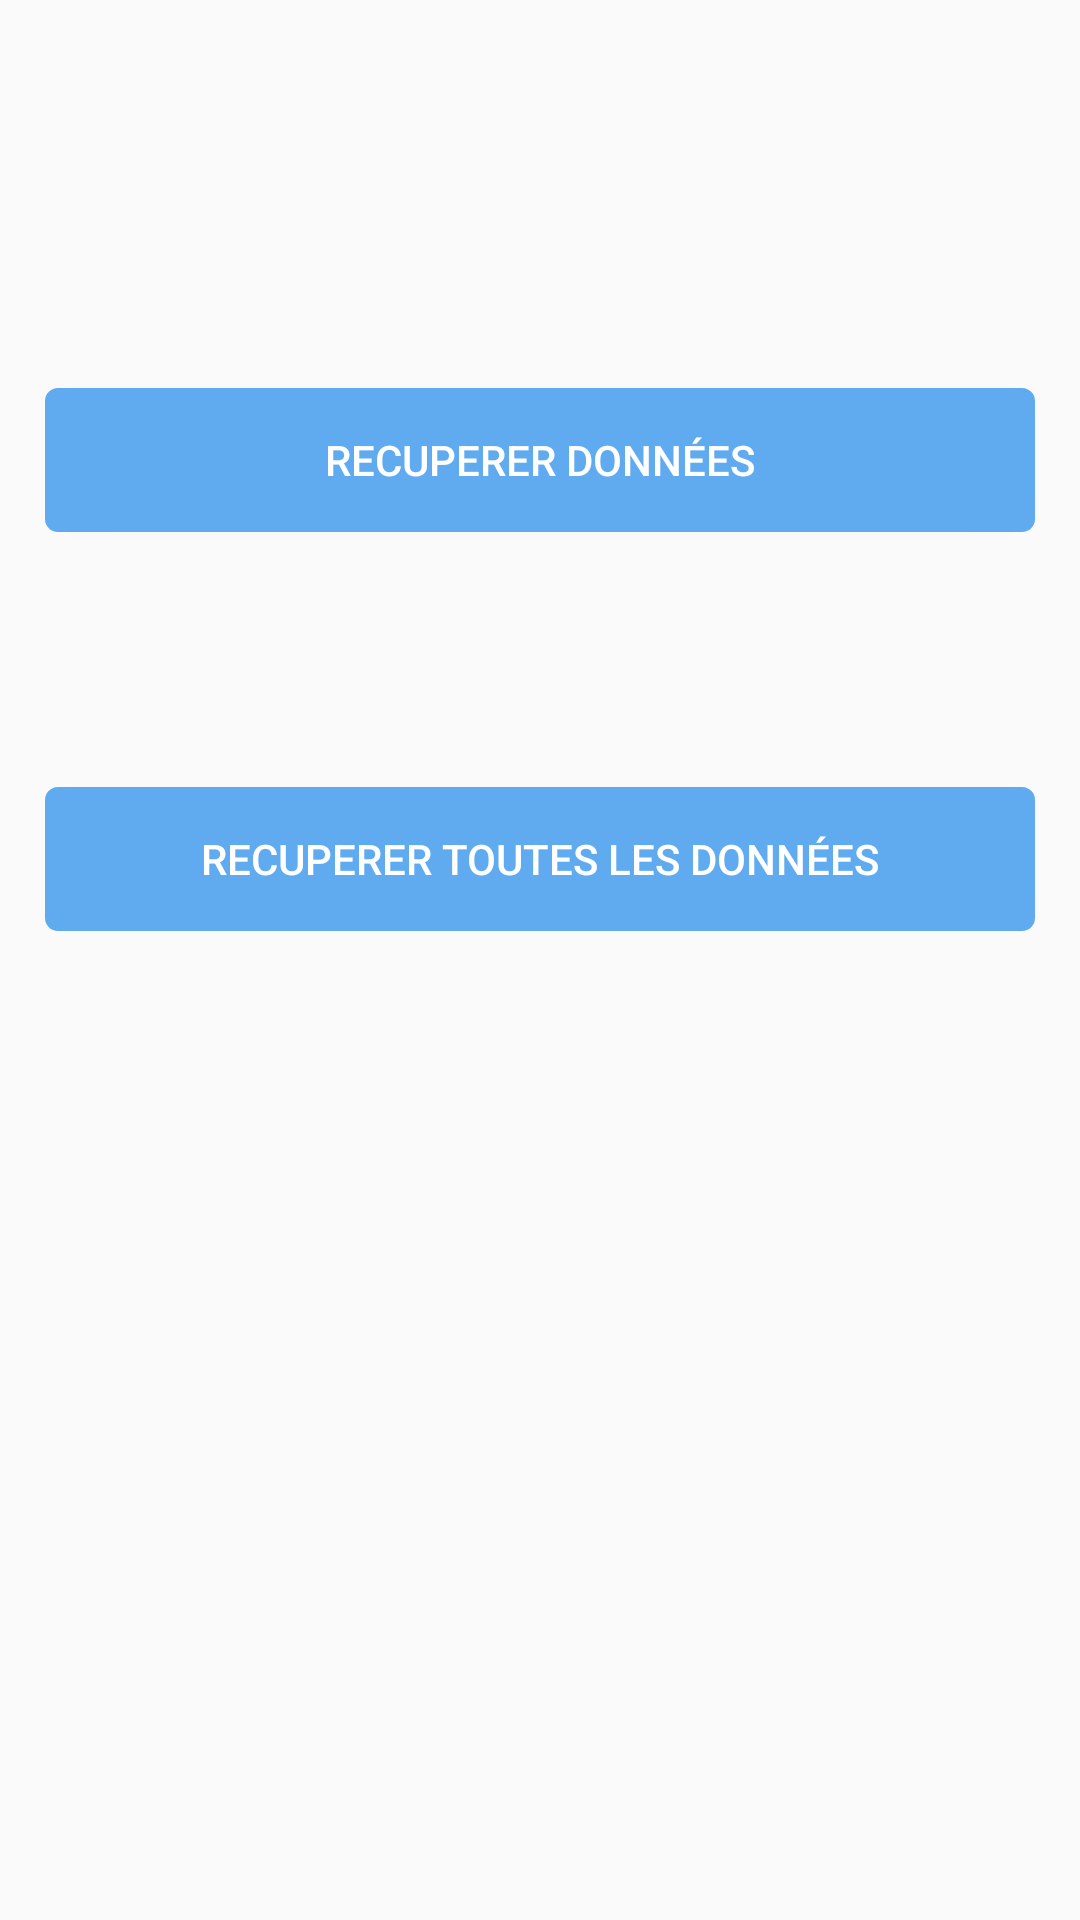

Produce the Android XML layout that renders to this screen, including the resource entries it uses.
<!-- AndroidManifest.xml: application theme MyAppTheme -->
<!-- res/layout/fragment_recuperation.xml -->
<?xml version="1.0" encoding="utf-8"?>

<androidx.constraintlayout.widget.ConstraintLayout xmlns:android="http://schemas.android.com/apk/res/android"
    android:layout_width="match_parent"
    android:layout_height="match_parent"
    xmlns:tools="http://schemas.android.com/tools"
    tools:context=".ui.recuperation.RecuperationFragment">
    <LinearLayout
        android:gravity="center"
        android:layout_width = "match_parent"
        android:layout_height = "wrap_content"
        android:orientation = "vertical"
        android:padding="15dp"
        tools:ignore="MissingConstraints">
        <TextView android:gravity="center" android:layout_marginTop="5dp"  android:id="@+id/errorTextRecuperation" android:layout_height="wrap_content" android:layout_width="match_parent" android:text="" android:textSize="18dp"/>
        <ProgressBar
            android:id="@+id/myprogressBarRecuperation"
            android:layout_width="50dp"
            android:layout_height="50dp"
            android:layout_marginTop="10dp"
            android:visibility="gone"/>

        <Button
            android:id="@+id/recupererDonnees"
            android:background="@drawable/button_shape"
            android:backgroundTint="@color/blue"
            android:textColor="#fff"
            android:layout_marginTop="85dp"
            android:layout_gravity="center_horizontal"
            android:layout_width="match_parent"
            android:layout_height="wrap_content"
            android:text="@string/button_recup"/>
        <Button
            android:id="@+id/recupererToutesDonnees"
            android:background="@drawable/button_shape"
            android:backgroundTint="@color/blue"
            android:textColor="#fff"
            android:layout_marginTop="85dp"
            android:layout_gravity="center_horizontal"
            android:layout_width="match_parent"
            android:layout_height="wrap_content"
            android:text="@string/button_recup_all"/>
    </LinearLayout>
</androidx.constraintlayout.widget.ConstraintLayout>
<!-- resources referenced by this layout -->
<resources>
  <color name="blue">#60ABF0</color>
  <!-- drawable button_shape (drawable) -->
  <?xml version="1.0" encoding="utf-8"?>
  <shape xmlns:android="http://schemas.android.com/apk/res/android">
  
      <stroke
          android:width="0.5dp"
          android:color="@color/blue"
          />
  
      <gradient
          android:endColor="@color/blue"
          android:startColor="@color/blue"
          android:centerColor="@color/blue"
          android:angle="90"
          />
      <corners
          android:bottomRightRadius="4dp"
          android:bottomLeftRadius="4dp"
          android:topLeftRadius="4dp"
          android:topRightRadius="4dp"/>
  
  </shape>
  <string name="button_recup">Recuperer données</string>
  <string name="button_recup_all">Recuperer toutes les données</string>
  <style name="MyAppTheme" parent="Theme.AppCompat.Light.NoActionBar">
          
          <item name="colorPrimary">@color/blue</item>
          <item name="colorPrimaryDark">@color/colorPrimaryDark</item>
          <item name="colorAccent">@color/colorPrimary</item>
      </style>
  <color name="colorPrimaryDark">#2196f3</color>
  <color name="colorPrimary">#3797CF</color>
</resources>
